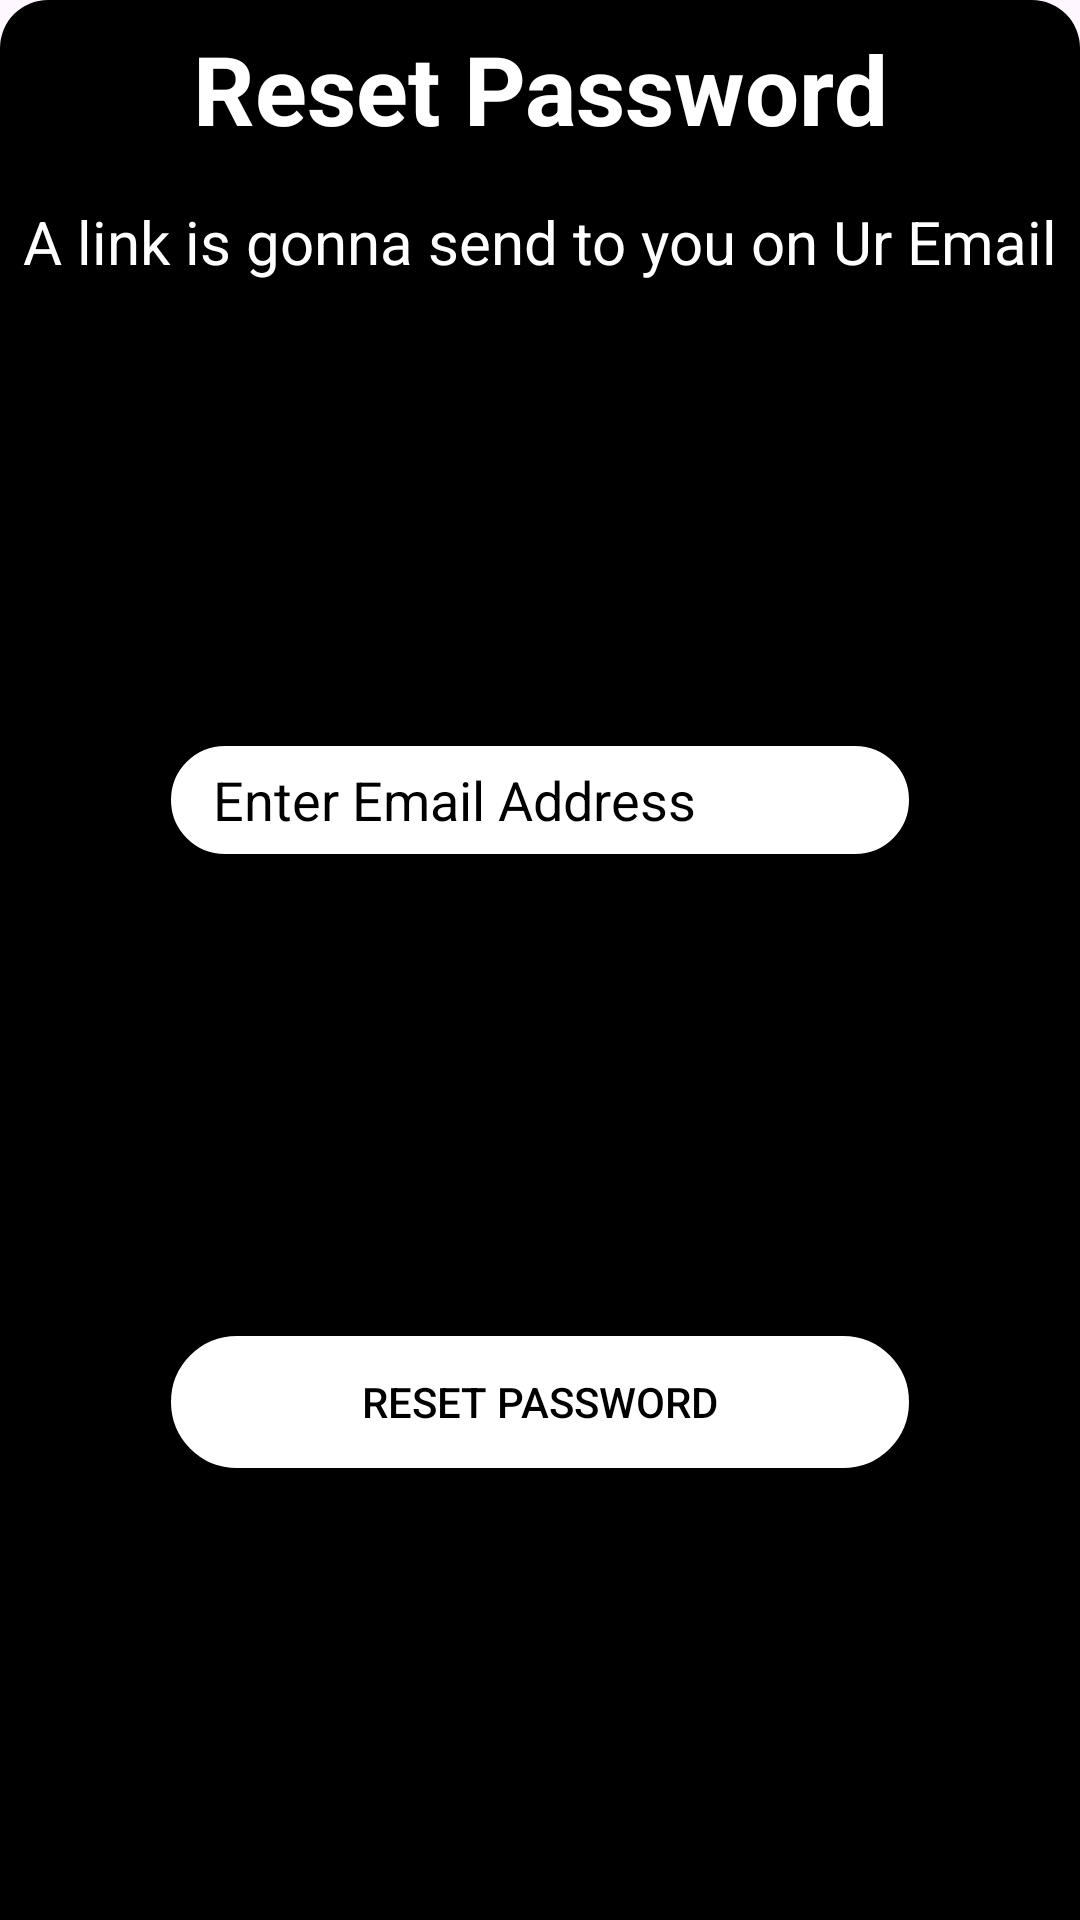

Produce the Android XML layout that renders to this screen, including the resource entries it uses.
<!-- AndroidManifest.xml: application theme Theme.Foodiesta -->
<!-- res/layout/fragment_forget_password_bottom_sheet.xml -->
<?xml version="1.0" encoding="utf-8"?>
<androidx.constraintlayout.widget.ConstraintLayout xmlns:android="http://schemas.android.com/apk/res/android"
    xmlns:tools="http://schemas.android.com/tools"
    android:layout_width="match_parent"
    android:layout_height="400dp"
    xmlns:app="http://schemas.android.com/apk/res-auto"
    android:background="@drawable/bottom_sheet_shape"
    tools:context=".Login.ForgetPasswordBottomSheet">

 <TextView
     android:id="@+id/forget_password_tv_reset"
     android:layout_width="wrap_content"
     android:layout_height="wrap_content"
     android:text="@string/reset_password"
     android:textColor="@color/white"
     android:textSize="32sp"
     android:textStyle="bold"
     android:layout_margin="8dp"
     app:layout_constraintStart_toStartOf="parent"
     app:layout_constraintEnd_toEndOf="parent"
     app:layout_constraintTop_toTopOf="parent"
     />
    <TextView
        android:id="@+id/forget_password_tv_instructuin"
        android:layout_width="wrap_content"
        android:layout_height="wrap_content"
        android:text="@string/a_link_is_gonna_send_to_you_on_ur_email_to_reset_password"
        android:textColor="@color/white"
        android:textSize="20sp"
        app:layout_constraintTop_toBottomOf="@id/forget_password_tv_reset"
        android:layout_marginTop="16dp"
        app:layout_constraintStart_toStartOf="parent"
        app:layout_constraintEnd_toEndOf="parent"

        />
    <EditText
        android:id="@+id/forget_password_et_email"
        android:layout_width="250dp"
        android:layout_height="40dp"
        android:background="@drawable/welcome_registration_btn_shape"
        app:layout_constraintTop_toBottomOf="@id/forget_password_tv_instructuin"
        app:layout_constraintStart_toStartOf="parent"
        app:layout_constraintEnd_toEndOf="parent"
        app:layout_constraintBottom_toTopOf="@id/forget_password_btn_reset"
        android:layout_marginTop="16dp"
        android:maxLines="1"
        android:hint="@string/enter_email_address"
        android:paddingStart="16dp"
        android:textColorHint="@color/purple"
        />
    <Button
        android:id="@+id/forget_password_btn_reset"
        android:layout_width="250dp"
        android:layout_height="wrap_content"
        app:layout_constraintTop_toBottomOf="@id/forget_password_et_email"
        app:layout_constraintStart_toStartOf="parent"
        app:layout_constraintEnd_toEndOf="parent"
        app:layout_constraintBottom_toBottomOf="parent"
        android:layout_marginTop="20dp"
        android:background="@drawable/welcome_registration_btn_shape"
        app:backgroundTint="@null"
        android:text="Reset Password"
        android:textColor="@color/purple"
        android:layout_marginBottom="12dp"
        />


</androidx.constraintlayout.widget.ConstraintLayout>
<!-- resources referenced by this layout -->
<resources>
  <color name="purple">#FF000000</color>
  <color name="white">#FFFFFFFF</color>
  <!-- drawable bottom_sheet_shape (drawable) -->
  <?xml version="1.0" encoding="utf-8"?>
  <shape android:shape="rectangle" xmlns:android="http://schemas.android.com/apk/res/android">
  
      <corners android:topRightRadius="16dp" android:topLeftRadius="16dp" />
      <solid android:color="@color/purple"/>
  </shape>
  <!-- drawable welcome_registration_btn_shape (drawable) -->
  <?xml version="1.0" encoding="utf-8"?>
  <shape android:shape="rectangle" xmlns:android="http://schemas.android.com/apk/res/android">
  
      <corners android:radius="25dp" />
      <solid android:color="@color/white" />
      <stroke android:color="@color/purple" android:width="2dp" />
  </shape>
  <string name="a_link_is_gonna_send_to_you_on_ur_email_to_reset_password">A link is gonna send to you on Ur Email</string>
  <string name="enter_email_address">Enter Email Address</string>
  <string name="reset_password">Reset Password</string>
  <style name="Theme.Foodiesta" parent="Base.Theme.Foodiesta" />
  <style name="Base.Theme.Foodiesta" parent="Theme.Material3.DayNight.NoActionBar">
          
           <item name="colorPrimary">@color/purple</item>
      </style>
</resources>
